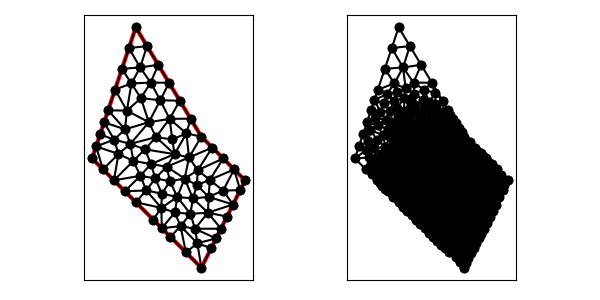

Data behind this chart, as committed beside it:
1.100000000000000000e+01, 1.100000000000000000e+01, 8.000000000000000000e+00, 1.600000000000000000e+01, 6.000000000000000000e+00, 1.000000000000000000e+01, 8.000000000000000000e+00, 8.000000000000000000e+00, 1.100000000000000000e+01, 5.000000000000000000e+00, 1.300000000000000000e+01, 9.000000000000000000e+00, 7.209430584957904564e+00, 1.020943058495790545e+01, 6.500000000000000000e+00, 9.500000000000000000e+00, 7.000000000000000000e+00, 9.000000000000000000e+00, 6.903143528319301225e+00, 9.569810194985969076e+00, 1.000000000000000000e+00, 1.108694427696096940e-01
1.100000000000000000e+01, 1.100000000000000000e+01, 8.000000000000000000e+00, 1.600000000000000000e+01, 6.000000000000000000e+00, 1.000000000000000000e+01, 8.000000000000000000e+00, 8.000000000000000000e+00, 1.100000000000000000e+01, 5.000000000000000000e+00, 1.300000000000000000e+01, 9.000000000000000000e+00, 7.010101769729967458e+00, 1.086491395357405843e+01, 6.551316701949486010e+00, 1.165395010584845892e+01, 6.367544467966324007e+00, 1.110263340389897202e+01, 6.642987646548593084e+00, 1.120716582110716253e+01, 1.000000000000000000e+00, 1.647063031759702645e-01
1.100000000000000000e+01, 1.100000000000000000e+01, 8.000000000000000000e+00, 1.600000000000000000e+01, 6.000000000000000000e+00, 1.000000000000000000e+01, 8.000000000000000000e+00, 8.000000000000000000e+00, 1.100000000000000000e+01, 5.000000000000000000e+00, 1.300000000000000000e+01, 9.000000000000000000e+00, 6.735088935932648013e+00, 1.220526680779794404e+01, 7.508665398327410756e+00, 1.133483387372248430e+01, 7.593393099296039672e+00, 1.218909885384890757e+01, 7.279049144518698888e+00, 1.190973317845644353e+01, 1.000000000000000000e+00, 1.327455480255537168e-01
1.100000000000000000e+01, 1.100000000000000000e+01, 8.000000000000000000e+00, 1.600000000000000000e+01, 6.000000000000000000e+00, 1.000000000000000000e+01, 8.000000000000000000e+00, 8.000000000000000000e+00, 1.100000000000000000e+01, 5.000000000000000000e+00, 1.300000000000000000e+01, 9.000000000000000000e+00, 7.593393099296039672e+00, 1.218909885384890757e+01, 7.051316701949486010e+00, 1.315395010584845892e+01, 6.735088935932648013e+00, 1.220526680779794404e+01, 7.126599579059391232e+00, 1.251610525583176958e+01, 1.000000000000000000e+00, 1.804297408254440238e-01
1.100000000000000000e+01, 1.100000000000000000e+01, 8.000000000000000000e+00, 1.600000000000000000e+01, 6.000000000000000000e+00, 1.000000000000000000e+01, 8.000000000000000000e+00, 8.000000000000000000e+00, 1.100000000000000000e+01, 5.000000000000000000e+00, 1.300000000000000000e+01, 9.000000000000000000e+00, 7.887948230125926941e+00, 9.887948230125926941e+00, 7.000000000000000000e+00, 9.000000000000000000e+00, 8.209430584957905452e+00, 9.209430584957903676e+00, 7.699126271694610502e+00, 9.365792938361277464e+00, 1.000000000000000000e+00, 3.432899031054216510e-02
1.100000000000000000e+01, 1.100000000000000000e+01, 8.000000000000000000e+00, 1.600000000000000000e+01, 6.000000000000000000e+00, 1.000000000000000000e+01, 8.000000000000000000e+00, 8.000000000000000000e+00, 1.100000000000000000e+01, 5.000000000000000000e+00, 1.300000000000000000e+01, 9.000000000000000000e+00, 1.043598329122793977e+01, 1.004762679745639176e+01, 1.100000000000000000e+01, 1.100000000000000000e+01, 1.031581213930145857e+01, 1.114793968883861019e+01, 1.058393181017646612e+01, 1.073185549543166672e+01, 1.000000000000000000e+00, 2.519019389376884674e-02
1.100000000000000000e+01, 1.100000000000000000e+01, 8.000000000000000000e+00, 1.600000000000000000e+01, 6.000000000000000000e+00, 1.000000000000000000e+01, 8.000000000000000000e+00, 8.000000000000000000e+00, 1.100000000000000000e+01, 5.000000000000000000e+00, 1.300000000000000000e+01, 9.000000000000000000e+00, 8.483344753677782180e+00, 8.539150066555773577e+00, 7.500000000000000000e+00, 8.500000000000000000e+00, 8.000000000000000000e+00, 8.000000000000000000e+00, 7.994448251225928281e+00, 8.346383355518591785e+00, 1.000000000000000000e+00, 1.726330910290667028e-02
1.100000000000000000e+01, 1.100000000000000000e+01, 8.000000000000000000e+00, 1.600000000000000000e+01, 6.000000000000000000e+00, 1.000000000000000000e+01, 8.000000000000000000e+00, 8.000000000000000000e+00, 1.100000000000000000e+01, 5.000000000000000000e+00, 1.300000000000000000e+01, 9.000000000000000000e+00, 6.500000000000000000e+00, 9.500000000000000000e+00, 6.183772233983162003e+00, 1.055131670194948512e+01, 6.000000000000000000e+00, 1.000000000000000000e+01, 6.227924077994387630e+00, 1.001710556731649504e+01, 1.000000000000000000e+00, 5.000000000000000000e-01
1.100000000000000000e+01, 1.100000000000000000e+01, 8.000000000000000000e+00, 1.600000000000000000e+01, 6.000000000000000000e+00, 1.000000000000000000e+01, 8.000000000000000000e+00, 8.000000000000000000e+00, 1.100000000000000000e+01, 5.000000000000000000e+00, 1.300000000000000000e+01, 9.000000000000000000e+00, 7.010101769729967458e+00, 1.086491395357405843e+01, 7.508665398327410756e+00, 1.133483387372248430e+01, 6.551316701949486010e+00, 1.165395010584845892e+01, 7.023361290002288371e+00, 1.128456597771499936e+01, 1.000000000000000000e+00, 1.327455480255537168e-01
1.100000000000000000e+01, 1.100000000000000000e+01, 8.000000000000000000e+00, 1.600000000000000000e+01, 6.000000000000000000e+00, 1.000000000000000000e+01, 8.000000000000000000e+00, 8.000000000000000000e+00, 1.100000000000000000e+01, 5.000000000000000000e+00, 1.300000000000000000e+01, 9.000000000000000000e+00, 7.683772233983162003e+00, 1.505131670194948512e+01, 7.367544467966324007e+00, 1.410263340389897202e+01, 8.201401477570687604e+00, 1.416527841281819455e+01, 7.750906059840057871e+00, 1.443974283955555116e+01, 1.000000000000000000e+00, 5.000000000000000000e-01
1.100000000000000000e+01, 1.100000000000000000e+01, 8.000000000000000000e+00, 1.600000000000000000e+01, 6.000000000000000000e+00, 1.000000000000000000e+01, 8.000000000000000000e+00, 8.000000000000000000e+00, 1.100000000000000000e+01, 5.000000000000000000e+00, 1.300000000000000000e+01, 9.000000000000000000e+00, 9.774143930998050678e+00, 1.019899632152602820e+01, 1.031581213930145857e+01, 1.114793968883861019e+01, 9.673193602717585549e+00, 1.087037780979230739e+01, 9.921049891005697674e+00, 1.073910460671898193e+01, 0.000000000000000000e+00, 2.883692859572541123e-02
1.100000000000000000e+01, 1.100000000000000000e+01, 8.000000000000000000e+00, 1.600000000000000000e+01, 6.000000000000000000e+00, 1.000000000000000000e+01, 8.000000000000000000e+00, 8.000000000000000000e+00, 1.100000000000000000e+01, 5.000000000000000000e+00, 1.300000000000000000e+01, 9.000000000000000000e+00, 8.201401477570687604e+00, 1.416527841281819455e+01, 8.680323705864243067e+00, 1.347338704740395343e+01, 9.028991510855052027e+00, 1.428501414857491270e+01, 8.636905564763326382e+00, 1.397455986959901963e+01, 1.000000000000000000e+00, 4.477880539451375430e-01
1.100000000000000000e+01, 1.100000000000000000e+01, 8.000000000000000000e+00, 1.600000000000000000e+01, 6.000000000000000000e+00, 1.000000000000000000e+01, 8.000000000000000000e+00, 8.000000000000000000e+00, 1.100000000000000000e+01, 5.000000000000000000e+00, 1.300000000000000000e+01, 9.000000000000000000e+00, 7.887948230125926941e+00, 9.887948230125926941e+00, 8.209430584957905452e+00, 9.209430584957903676e+00, 8.697503910327299081e+00, 9.747761830204122901e+00, 8.264960908470376566e+00, 9.615046881762649988e+00, 0.000000000000000000e+00, 3.432899031054216510e-02
1.100000000000000000e+01, 1.100000000000000000e+01, 8.000000000000000000e+00, 1.600000000000000000e+01, 6.000000000000000000e+00, 1.000000000000000000e+01, 8.000000000000000000e+00, 8.000000000000000000e+00, 1.100000000000000000e+01, 5.000000000000000000e+00, 1.300000000000000000e+01, 9.000000000000000000e+00, 7.752976473410920555e+00, 1.066739011875665533e+01, 7.508665398327410756e+00, 1.133483387372248430e+01, 7.010101769729967458e+00, 1.086491395357405843e+01, 7.423914547156098998e+00, 1.095571264868439876e+01, 0.000000000000000000e+00, 1.104617555144610103e-01
1.100000000000000000e+01, 1.100000000000000000e+01, 8.000000000000000000e+00, 1.600000000000000000e+01, 6.000000000000000000e+00, 1.000000000000000000e+01, 8.000000000000000000e+00, 8.000000000000000000e+00, 1.100000000000000000e+01, 5.000000000000000000e+00, 1.300000000000000000e+01, 9.000000000000000000e+00, 7.010101769729967458e+00, 1.086491395357405843e+01, 6.183772233983162003e+00, 1.055131670194948512e+01, 7.209430584957904564e+00, 1.020943058495790545e+01, 6.801101529557011638e+00, 1.054188708016048359e+01, 1.000000000000000000e+00, 1.108694427696096940e-01
1.100000000000000000e+01, 1.100000000000000000e+01, 8.000000000000000000e+00, 1.600000000000000000e+01, 6.000000000000000000e+00, 1.000000000000000000e+01, 8.000000000000000000e+00, 8.000000000000000000e+00, 1.100000000000000000e+01, 5.000000000000000000e+00, 1.300000000000000000e+01, 9.000000000000000000e+00, 1.001449575542752513e+01, 1.264250707428745635e+01, 9.521743633141289465e+00, 1.346376061143118363e+01, 9.122468193300500516e+00, 1.266574294226897557e+01, 9.552902527289772294e+00, 1.292400354266253970e+01, 1.000000000000000000e+00, 2.138339478207144928e-01
1.100000000000000000e+01, 1.100000000000000000e+01, 8.000000000000000000e+00, 1.600000000000000000e+01, 6.000000000000000000e+00, 1.000000000000000000e+01, 8.000000000000000000e+00, 8.000000000000000000e+00, 1.100000000000000000e+01, 5.000000000000000000e+00, 1.300000000000000000e+01, 9.000000000000000000e+00, 6.183772233983162003e+00, 1.055131670194948512e+01, 7.010101769729967458e+00, 1.086491395357405843e+01, 6.367544467966324007e+00, 1.110263340389897202e+01, 6.520472823893150860e+00, 1.083962135314083675e+01, 1.000000000000000000e+00, 1.647063031759702645e-01
1.100000000000000000e+01, 1.100000000000000000e+01, 8.000000000000000000e+00, 1.600000000000000000e+01, 6.000000000000000000e+00, 1.000000000000000000e+01, 8.000000000000000000e+00, 8.000000000000000000e+00, 1.100000000000000000e+01, 5.000000000000000000e+00, 1.300000000000000000e+01, 9.000000000000000000e+00, 7.508665398327410756e+00, 1.133483387372248430e+01, 6.735088935932648013e+00, 1.220526680779794404e+01, 6.551316701949486010e+00, 1.165395010584845892e+01, 6.931690345403182185e+00, 1.173135026245629575e+01, 1.000000000000000000e+00, 1.327455480255537168e-01
1.100000000000000000e+01, 1.100000000000000000e+01, 8.000000000000000000e+00, 1.600000000000000000e+01, 6.000000000000000000e+00, 1.000000000000000000e+01, 8.000000000000000000e+00, 8.000000000000000000e+00, 1.100000000000000000e+01, 5.000000000000000000e+00, 1.300000000000000000e+01, 9.000000000000000000e+00, 7.752976473410920555e+00, 1.066739011875665533e+01, 7.010101769729967458e+00, 1.086491395357405843e+01, 7.209430584957904564e+00, 1.020943058495790545e+01, 7.324169609366264488e+00, 1.058057821909620522e+01, 0.000000000000000000e+00, 1.104617555144610103e-01
1.100000000000000000e+01, 1.100000000000000000e+01, 8.000000000000000000e+00, 1.600000000000000000e+01, 6.000000000000000000e+00, 1.000000000000000000e+01, 8.000000000000000000e+00, 8.000000000000000000e+00, 1.100000000000000000e+01, 5.000000000000000000e+00, 1.300000000000000000e+01, 9.000000000000000000e+00, 7.887948230125926941e+00, 9.887948230125926941e+00, 7.752976473410920555e+00, 1.066739011875665533e+01, 7.209430584957904564e+00, 1.020943058495790545e+01, 7.616785096164917057e+00, 1.025492297794682806e+01, 0.000000000000000000e+00, 6.518539020965202768e-02
1.100000000000000000e+01, 1.100000000000000000e+01, 8.000000000000000000e+00, 1.600000000000000000e+01, 6.000000000000000000e+00, 1.000000000000000000e+01, 8.000000000000000000e+00, 8.000000000000000000e+00, 1.100000000000000000e+01, 5.000000000000000000e+00, 1.300000000000000000e+01, 9.000000000000000000e+00, 7.752976473410920555e+00, 1.066739011875665533e+01, 8.418861169915810905e+00, 1.041886116991580913e+01, 8.925939592534124500e+00, 1.097822848943886953e+01, 8.365925745286952875e+00, 1.068815992603711074e+01, 0.000000000000000000e+00, 4.569939436381167258e-02
1.100000000000000000e+01, 1.100000000000000000e+01, 8.000000000000000000e+00, 1.600000000000000000e+01, 6.000000000000000000e+00, 1.000000000000000000e+01, 8.000000000000000000e+00, 8.000000000000000000e+00, 1.100000000000000000e+01, 5.000000000000000000e+00, 1.300000000000000000e+01, 9.000000000000000000e+00, 9.122468193300500516e+00, 1.266574294226897557e+01, 8.235063300775884443e+00, 1.275936790623965855e+01, 8.597727310718326521e+00, 1.165815276676742407e+01, 8.651752934931570493e+00, 1.236108787175868606e+01, 0.000000000000000000e+00, 9.466870735459829989e-02
1.100000000000000000e+01, 1.100000000000000000e+01, 8.000000000000000000e+00, 1.600000000000000000e+01, 6.000000000000000000e+00, 1.000000000000000000e+01, 8.000000000000000000e+00, 8.000000000000000000e+00, 1.100000000000000000e+01, 5.000000000000000000e+00, 1.300000000000000000e+01, 9.000000000000000000e+00, 9.122468193300500516e+00, 1.266574294226897557e+01, 9.546590060995042037e+00, 1.181369201354996434e+01, 1.001449575542752513e+01, 1.264250707428745635e+01, 9.561184669907689226e+00, 1.237398067670213209e+01, 1.000000000000000000e+00, 9.754891693337186531e-02
1.100000000000000000e+01, 1.100000000000000000e+01, 8.000000000000000000e+00, 1.600000000000000000e+01, 6.000000000000000000e+00, 1.000000000000000000e+01, 8.000000000000000000e+00, 8.000000000000000000e+00, 1.100000000000000000e+01, 5.000000000000000000e+00, 1.300000000000000000e+01, 9.000000000000000000e+00, 7.801303884371104225e+00, 1.343100065506931529e+01, 8.235063300775884443e+00, 1.275936790623965855e+01, 8.680323705864243067e+00, 1.347338704740395343e+01, 8.238896963670411466e+00, 1.322125186957097576e+01, 0.000000000000000000e+00, 1.730659711977061144e-01
1.100000000000000000e+01, 1.100000000000000000e+01, 8.000000000000000000e+00, 1.600000000000000000e+01, 6.000000000000000000e+00, 1.000000000000000000e+01, 8.000000000000000000e+00, 8.000000000000000000e+00, 1.100000000000000000e+01, 5.000000000000000000e+00, 1.300000000000000000e+01, 9.000000000000000000e+00, 7.593393099296039672e+00, 1.218909885384890757e+01, 7.508665398327410756e+00, 1.133483387372248430e+01, 8.597727310718326521e+00, 1.165815276676742407e+01, 7.899928602780591724e+00, 1.172736183144627198e+01, 0.000000000000000000e+00, 9.466870735459829989e-02
1.100000000000000000e+01, 1.100000000000000000e+01, 8.000000000000000000e+00, 1.600000000000000000e+01, 6.000000000000000000e+00, 1.000000000000000000e+01, 8.000000000000000000e+00, 8.000000000000000000e+00, 1.100000000000000000e+01, 5.000000000000000000e+00, 1.300000000000000000e+01, 9.000000000000000000e+00, 7.051316701949486010e+00, 1.315395010584845892e+01, 7.801303884371104225e+00, 1.343100065506931529e+01, 7.367544467966324007e+00, 1.410263340389897202e+01, 7.406721684762305635e+00, 1.356252805493891600e+01, 1.000000000000000000e+00, 3.920706857119261035e-01
1.100000000000000000e+01, 1.100000000000000000e+01, 8.000000000000000000e+00, 1.600000000000000000e+01, 6.000000000000000000e+00, 1.000000000000000000e+01, 8.000000000000000000e+00, 8.000000000000000000e+00, 1.100000000000000000e+01, 5.000000000000000000e+00, 1.300000000000000000e+01, 9.000000000000000000e+00, 7.801303884371104225e+00, 1.343100065506931529e+01, 8.680323705864243067e+00, 1.347338704740395343e+01, 8.201401477570687604e+00, 1.416527841281819455e+01, 8.227676355935345853e+00, 1.368988870509715383e+01, 0.000000000000000000e+00, 3.920706857119261035e-01
1.100000000000000000e+01, 1.100000000000000000e+01, 8.000000000000000000e+00, 1.600000000000000000e+01, 6.000000000000000000e+00, 1.000000000000000000e+01, 8.000000000000000000e+00, 8.000000000000000000e+00, 1.100000000000000000e+01, 5.000000000000000000e+00, 1.300000000000000000e+01, 9.000000000000000000e+00, 7.801303884371104225e+00, 1.343100065506931529e+01, 7.593393099296039672e+00, 1.218909885384890757e+01, 8.235063300775884443e+00, 1.275936790623965855e+01, 7.876586761481010335e+00, 1.279315580505262773e+01, 0.000000000000000000e+00, 1.730659711977061144e-01
1.100000000000000000e+01, 1.100000000000000000e+01, 8.000000000000000000e+00, 1.600000000000000000e+01, 6.000000000000000000e+00, 1.000000000000000000e+01, 8.000000000000000000e+00, 8.000000000000000000e+00, 1.100000000000000000e+01, 5.000000000000000000e+00, 1.300000000000000000e+01, 9.000000000000000000e+00, 7.593393099296039672e+00, 1.218909885384890757e+01, 7.801303884371104225e+00, 1.343100065506931529e+01, 7.051316701949486010e+00, 1.315395010584845892e+01, 7.482004561872209969e+00, 1.292468320492222666e+01, 1.000000000000000000e+00, 1.804297408254440238e-01
1.100000000000000000e+01, 1.100000000000000000e+01, 8.000000000000000000e+00, 1.600000000000000000e+01, 6.000000000000000000e+00, 1.000000000000000000e+01, 8.000000000000000000e+00, 8.000000000000000000e+00, 1.100000000000000000e+01, 5.000000000000000000e+00, 1.300000000000000000e+01, 9.000000000000000000e+00, 7.683772233983162003e+00, 1.505131670194948512e+01, 8.514495755427526902e+00, 1.514250707428745635e+01, 8.000000000000000000e+00, 1.600000000000000000e+01, 8.066089329803562080e+00, 1.539794125874564656e+01, 1.000000000000000000e+00, 5.000000000000000000e-01
1.100000000000000000e+01, 1.100000000000000000e+01, 8.000000000000000000e+00, 1.600000000000000000e+01, 6.000000000000000000e+00, 1.000000000000000000e+01, 8.000000000000000000e+00, 8.000000000000000000e+00, 1.100000000000000000e+01, 5.000000000000000000e+00, 1.300000000000000000e+01, 9.000000000000000000e+00, 9.521743633141289465e+00, 1.346376061143118363e+01, 8.680323705864243067e+00, 1.347338704740395343e+01, 9.122468193300500516e+00, 1.266574294226897557e+01, 9.108178510768675906e+00, 1.320096353370137088e+01, 1.000000000000000000e+00, 2.138339478207144928e-01
1.100000000000000000e+01, 1.100000000000000000e+01, 8.000000000000000000e+00, 1.600000000000000000e+01, 6.000000000000000000e+00, 1.000000000000000000e+01, 8.000000000000000000e+00, 8.000000000000000000e+00, 1.100000000000000000e+01, 5.000000000000000000e+00, 1.300000000000000000e+01, 9.000000000000000000e+00, 7.367544467966324007e+00, 1.410263340389897202e+01, 7.801303884371104225e+00, 1.343100065506931529e+01, 8.201401477570687604e+00, 1.416527841281819455e+01, 7.790083276636038612e+00, 1.389963749059549514e+01, 1.000000000000000000e+00, 3.920706857119261035e-01
1.100000000000000000e+01, 1.100000000000000000e+01, 8.000000000000000000e+00, 1.600000000000000000e+01, 6.000000000000000000e+00, 1.000000000000000000e+01, 8.000000000000000000e+00, 8.000000000000000000e+00, 1.100000000000000000e+01, 5.000000000000000000e+00, 1.300000000000000000e+01, 9.000000000000000000e+00, 8.201401477570687604e+00, 1.416527841281819455e+01, 8.514495755427526902e+00, 1.514250707428745635e+01, 7.683772233983162003e+00, 1.505131670194948512e+01, 8.133223155660459724e+00, 1.478636739635171260e+01, 1.000000000000000000e+00, 5.000000000000000000e-01
1.100000000000000000e+01, 1.100000000000000000e+01, 8.000000000000000000e+00, 1.600000000000000000e+01, 6.000000000000000000e+00, 1.000000000000000000e+01, 8.000000000000000000e+00, 8.000000000000000000e+00, 1.100000000000000000e+01, 5.000000000000000000e+00, 1.300000000000000000e+01, 9.000000000000000000e+00, 8.514495755427526902e+00, 1.514250707428745635e+01, 8.201401477570687604e+00, 1.416527841281819455e+01, 9.028991510855052027e+00, 1.428501414857491270e+01, 8.581629581284422770e+00, 1.453093321189352061e+01, 1.000000000000000000e+00, 5.000000000000000000e-01
1.100000000000000000e+01, 1.100000000000000000e+01, 8.000000000000000000e+00, 1.600000000000000000e+01, 6.000000000000000000e+00, 1.000000000000000000e+01, 8.000000000000000000e+00, 8.000000000000000000e+00, 1.100000000000000000e+01, 5.000000000000000000e+00, 1.300000000000000000e+01, 9.000000000000000000e+00, 8.235063300775884443e+00, 1.275936790623965855e+01, 7.593393099296039672e+00, 1.218909885384890757e+01, 8.597727310718326521e+00, 1.165815276676742407e+01, 8.142061236930084434e+00, 1.220220650895199554e+01, 0.000000000000000000e+00, 9.466870735459829989e-02
1.100000000000000000e+01, 1.100000000000000000e+01, 8.000000000000000000e+00, 1.600000000000000000e+01, 6.000000000000000000e+00, 1.000000000000000000e+01, 8.000000000000000000e+00, 8.000000000000000000e+00, 1.100000000000000000e+01, 5.000000000000000000e+00, 1.300000000000000000e+01, 9.000000000000000000e+00, 8.925939592534124500e+00, 1.097822848943886953e+01, 9.546590060995042037e+00, 1.181369201354996434e+01, 8.597727310718326521e+00, 1.165815276676742407e+01, 9.023418988082497094e+00, 1.148335775658541991e+01, 0.000000000000000000e+00, 4.569939436381167258e-02
1.100000000000000000e+01, 1.100000000000000000e+01, 8.000000000000000000e+00, 1.600000000000000000e+01, 6.000000000000000000e+00, 1.000000000000000000e+01, 8.000000000000000000e+00, 8.000000000000000000e+00, 1.100000000000000000e+01, 5.000000000000000000e+00, 1.300000000000000000e+01, 9.000000000000000000e+00, 7.752976473410920555e+00, 1.066739011875665533e+01, 8.597727310718326521e+00, 1.165815276676742407e+01, 7.508665398327410756e+00, 1.133483387372248430e+01, 7.953123060818886536e+00, 1.122012558641552005e+01, 0.000000000000000000e+00, 9.466870735459829989e-02
1.100000000000000000e+01, 1.100000000000000000e+01, 8.000000000000000000e+00, 1.600000000000000000e+01, 6.000000000000000000e+00, 1.000000000000000000e+01, 8.000000000000000000e+00, 8.000000000000000000e+00, 1.100000000000000000e+01, 5.000000000000000000e+00, 1.300000000000000000e+01, 9.000000000000000000e+00, 7.752976473410920555e+00, 1.066739011875665533e+01, 8.925939592534124500e+00, 1.097822848943886953e+01, 8.597727310718326521e+00, 1.165815276676742407e+01, 8.425547792221124155e+00, 1.110125712498764905e+01, 0.000000000000000000e+00, 4.569939436381167258e-02
1.100000000000000000e+01, 1.100000000000000000e+01, 8.000000000000000000e+00, 1.600000000000000000e+01, 6.000000000000000000e+00, 1.000000000000000000e+01, 8.000000000000000000e+00, 8.000000000000000000e+00, 1.100000000000000000e+01, 5.000000000000000000e+00, 1.300000000000000000e+01, 9.000000000000000000e+00, 9.897269713015624859e+00, 8.242256355356756714e+00, 9.170630726951525702e+00, 7.738225996762221115e+00, 9.788181637241475386e+00, 7.529889443540912275e+00, 9.618694025736209241e+00, 7.836790598553296405e+00, 0.000000000000000000e+00, 2.793656131094016115e-02
1.100000000000000000e+01, 1.100000000000000000e+01, 8.000000000000000000e+00, 1.600000000000000000e+01, 6.000000000000000000e+00, 1.000000000000000000e+01, 8.000000000000000000e+00, 8.000000000000000000e+00, 1.100000000000000000e+01, 5.000000000000000000e+00, 1.300000000000000000e+01, 9.000000000000000000e+00, 8.418861169915810905e+00, 1.041886116991580913e+01, 9.774143930998050678e+00, 1.019899632152602820e+01, 8.925939592534124500e+00, 1.097822848943886953e+01, 9.039648231149328694e+00, 1.053202866029356954e+01, 0.000000000000000000e+00, 3.354209901533061061e-02
1.100000000000000000e+01, 1.100000000000000000e+01, 8.000000000000000000e+00, 1.600000000000000000e+01, 6.000000000000000000e+00, 1.000000000000000000e+01, 8.000000000000000000e+00, 8.000000000000000000e+00, 1.100000000000000000e+01, 5.000000000000000000e+00, 1.300000000000000000e+01, 9.000000000000000000e+00, 9.122468193300500516e+00, 1.266574294226897557e+01, 8.680323705864243067e+00, 1.347338704740395343e+01, 8.235063300775884443e+00, 1.275936790623965855e+01, 8.679285066646876601e+00, 1.296616596530419763e+01, 0.000000000000000000e+00, 1.730659711977061144e-01
1.100000000000000000e+01, 1.100000000000000000e+01, 8.000000000000000000e+00, 1.600000000000000000e+01, 6.000000000000000000e+00, 1.000000000000000000e+01, 8.000000000000000000e+00, 8.000000000000000000e+00, 1.100000000000000000e+01, 5.000000000000000000e+00, 1.300000000000000000e+01, 9.000000000000000000e+00, 6.183772233983162003e+00, 1.055131670194948512e+01, 6.500000000000000000e+00, 9.500000000000000000e+00, 7.209430584957904564e+00, 1.020943058495790545e+01, 6.631067606313688856e+00, 1.008691576230246234e+01, 1.000000000000000000e+00, 1.108694427696096940e-01
1.100000000000000000e+01, 1.100000000000000000e+01, 8.000000000000000000e+00, 1.600000000000000000e+01, 6.000000000000000000e+00, 1.000000000000000000e+01, 8.000000000000000000e+00, 8.000000000000000000e+00, 1.100000000000000000e+01, 5.000000000000000000e+00, 1.300000000000000000e+01, 9.000000000000000000e+00, 9.028991510855052027e+00, 1.428501414857491270e+01, 8.680323705864243067e+00, 1.347338704740395343e+01, 9.521743633141289465e+00, 1.346376061143118363e+01, 9.077019616620196629e+00, 1.374072060247001481e+01, 1.000000000000000000e+00, 4.477880539451375430e-01
1.100000000000000000e+01, 1.100000000000000000e+01, 8.000000000000000000e+00, 1.600000000000000000e+01, 6.000000000000000000e+00, 1.000000000000000000e+01, 8.000000000000000000e+00, 8.000000000000000000e+00, 1.100000000000000000e+01, 5.000000000000000000e+00, 1.300000000000000000e+01, 9.000000000000000000e+00, 8.418861169915810905e+00, 1.041886116991580913e+01, 7.887948230125926941e+00, 9.887948230125926941e+00, 8.697503910327299081e+00, 9.747761830204122901e+00, 8.334771103456345642e+00, 1.001819041008195299e+01, 0.000000000000000000e+00, 3.903193345931556951e-02
1.100000000000000000e+01, 1.100000000000000000e+01, 8.000000000000000000e+00, 1.600000000000000000e+01, 6.000000000000000000e+00, 1.000000000000000000e+01, 8.000000000000000000e+00, 8.000000000000000000e+00, 1.100000000000000000e+01, 5.000000000000000000e+00, 1.300000000000000000e+01, 9.000000000000000000e+00, 9.546590060995042037e+00, 1.181369201354996434e+01, 1.050724787771376256e+01, 1.182125353714372906e+01, 1.001449575542752513e+01, 1.264250707428745635e+01, 1.002277789804544206e+01, 1.209248420832705051e+01, 1.000000000000000000e+00, 9.754891693337186531e-02
1.100000000000000000e+01, 1.100000000000000000e+01, 8.000000000000000000e+00, 1.600000000000000000e+01, 6.000000000000000000e+00, 1.000000000000000000e+01, 8.000000000000000000e+00, 8.000000000000000000e+00, 1.100000000000000000e+01, 5.000000000000000000e+00, 1.300000000000000000e+01, 9.000000000000000000e+00, 8.597727310718326521e+00, 1.165815276676742407e+01, 9.546590060995042037e+00, 1.181369201354996434e+01, 9.122468193300500516e+00, 1.266574294226897557e+01, 9.088928521671290284e+00, 1.204586257419545525e+01, 0.000000000000000000e+00, 9.466870735459829989e-02
1.100000000000000000e+01, 1.100000000000000000e+01, 8.000000000000000000e+00, 1.600000000000000000e+01, 6.000000000000000000e+00, 1.000000000000000000e+01, 8.000000000000000000e+00, 8.000000000000000000e+00, 1.100000000000000000e+01, 5.000000000000000000e+00, 1.300000000000000000e+01, 9.000000000000000000e+00, 9.546590060995042037e+00, 1.181369201354996434e+01, 1.031581213930145857e+01, 1.114793968883861019e+01, 1.050724787771376256e+01, 1.182125353714372906e+01, 1.012321669267008772e+01, 1.159429507984410179e+01, 1.000000000000000000e+00, 2.883692859572541123e-02
1.100000000000000000e+01, 1.100000000000000000e+01, 8.000000000000000000e+00, 1.600000000000000000e+01, 6.000000000000000000e+00, 1.000000000000000000e+01, 8.000000000000000000e+00, 8.000000000000000000e+00, 1.100000000000000000e+01, 5.000000000000000000e+00, 1.300000000000000000e+01, 9.000000000000000000e+00, 1.031581213930145857e+01, 1.114793968883861019e+01, 9.774143930998050678e+00, 1.019899632152602820e+01, 1.043598329122793977e+01, 1.004762679745639176e+01, 1.017531312050915027e+01, 1.046485426927367612e+01, 0.000000000000000000e+00, 2.519019389376884674e-02
1.100000000000000000e+01, 1.100000000000000000e+01, 8.000000000000000000e+00, 1.600000000000000000e+01, 6.000000000000000000e+00, 1.000000000000000000e+01, 8.000000000000000000e+00, 8.000000000000000000e+00, 1.100000000000000000e+01, 5.000000000000000000e+00, 1.300000000000000000e+01, 9.000000000000000000e+00, 1.031581213930145857e+01, 1.114793968883861019e+01, 9.546590060995042037e+00, 1.181369201354996434e+01, 9.673193602717585549e+00, 1.087037780979230739e+01, 9.845198601004694794e+00, 1.127733650406029398e+01, 0.000000000000000000e+00, 2.883692859572541123e-02
1.100000000000000000e+01, 1.100000000000000000e+01, 8.000000000000000000e+00, 1.600000000000000000e+01, 6.000000000000000000e+00, 1.000000000000000000e+01, 8.000000000000000000e+00, 8.000000000000000000e+00, 1.100000000000000000e+01, 5.000000000000000000e+00, 1.300000000000000000e+01, 9.000000000000000000e+00, 1.100000000000000000e+01, 1.100000000000000000e+01, 1.050724787771376256e+01, 1.182125353714372906e+01, 1.031581213930145857e+01, 1.114793968883861019e+01, 1.060768667233840823e+01, 1.132306440866077857e+01, 1.000000000000000000e+00, 2.883692859572541123e-02
1.100000000000000000e+01, 1.100000000000000000e+01, 8.000000000000000000e+00, 1.600000000000000000e+01, 6.000000000000000000e+00, 1.000000000000000000e+01, 8.000000000000000000e+00, 8.000000000000000000e+00, 1.100000000000000000e+01, 5.000000000000000000e+00, 1.300000000000000000e+01, 9.000000000000000000e+00, 7.752976473410920555e+00, 1.066739011875665533e+01, 7.887948230125926941e+00, 9.887948230125926941e+00, 8.418861169915810905e+00, 1.041886116991580913e+01, 8.019928624484219171e+00, 1.032473317293279713e+01, 0.000000000000000000e+00, 4.681736197398873867e-02
1.100000000000000000e+01, 1.100000000000000000e+01, 8.000000000000000000e+00, 1.600000000000000000e+01, 6.000000000000000000e+00, 1.000000000000000000e+01, 8.000000000000000000e+00, 8.000000000000000000e+00, 1.100000000000000000e+01, 5.000000000000000000e+00, 1.300000000000000000e+01, 9.000000000000000000e+00, 7.000000000000000000e+00, 9.000000000000000000e+00, 7.887948230125926941e+00, 9.887948230125926941e+00, 7.209430584957904564e+00, 1.020943058495790545e+01, 7.365792938361277464e+00, 9.699126271694611390e+00, 1.000000000000000000e+00, 6.518539020965202768e-02
1.100000000000000000e+01, 1.100000000000000000e+01, 8.000000000000000000e+00, 1.600000000000000000e+01, 6.000000000000000000e+00, 1.000000000000000000e+01, 8.000000000000000000e+00, 8.000000000000000000e+00, 1.100000000000000000e+01, 5.000000000000000000e+00, 1.300000000000000000e+01, 9.000000000000000000e+00, 1.277639320225002173e+01, 8.552786404500041684e+00, 1.300000000000000000e+01, 9.000000000000000000e+00, 1.250000000000000000e+01, 9.500000000000000000e+00, 1.275879773408333939e+01, 9.017595468166680561e+00, 0.000000000000000000e+00, 2.605273394626640704e-02
1.100000000000000000e+01, 1.100000000000000000e+01, 8.000000000000000000e+00, 1.600000000000000000e+01, 6.000000000000000000e+00, 1.000000000000000000e+01, 8.000000000000000000e+00, 8.000000000000000000e+00, 1.100000000000000000e+01, 5.000000000000000000e+00, 1.300000000000000000e+01, 9.000000000000000000e+00, 8.209430584957905452e+00, 9.209430584957903676e+00, 7.000000000000000000e+00, 9.000000000000000000e+00, 7.500000000000000000e+00, 8.500000000000000000e+00, 7.569810194985969076e+00, 8.903143528319301225e+00, 1.000000000000000000e+00, 3.432899031054216510e-02
1.100000000000000000e+01, 1.100000000000000000e+01, 8.000000000000000000e+00, 1.600000000000000000e+01, 6.000000000000000000e+00, 1.000000000000000000e+01, 8.000000000000000000e+00, 8.000000000000000000e+00, 1.100000000000000000e+01, 5.000000000000000000e+00, 1.300000000000000000e+01, 9.000000000000000000e+00, 1.167082039324993659e+01, 6.341640786499873172e+00, 1.189442719099991663e+01, 6.788854381999831489e+00, 1.071009944141344761e+01, 6.786447735848250673e+00, 1.142511567522110028e+01, 6.638980968115984815e+00, 0.000000000000000000e+00, 3.363372359785311155e-02
1.100000000000000000e+01, 1.100000000000000000e+01, 8.000000000000000000e+00, 1.600000000000000000e+01, 6.000000000000000000e+00, 1.000000000000000000e+01, 8.000000000000000000e+00, 8.000000000000000000e+00, 1.100000000000000000e+01, 5.000000000000000000e+00, 1.300000000000000000e+01, 9.000000000000000000e+00, 8.418861169915810905e+00, 1.041886116991580913e+01, 8.697503910327299081e+00, 9.747761830204122901e+00, 9.774143930998050678e+00, 1.019899632152602820e+01, 8.963503003747053555e+00, 1.012187310721532008e+01, 0.000000000000000000e+00, 3.354209901533061061e-02
1.100000000000000000e+01, 1.100000000000000000e+01, 8.000000000000000000e+00, 1.600000000000000000e+01, 6.000000000000000000e+00, 1.000000000000000000e+01, 8.000000000000000000e+00, 8.000000000000000000e+00, 1.100000000000000000e+01, 5.000000000000000000e+00, 1.300000000000000000e+01, 9.000000000000000000e+00, 9.546590060995042037e+00, 1.181369201354996434e+01, 8.925939592534124500e+00, 1.097822848943886953e+01, 9.673193602717585549e+00, 1.087037780979230739e+01, 9.381907752082250695e+00, 1.122076610426037924e+01, 0.000000000000000000e+00, 3.063555326883587657e-02
1.100000000000000000e+01, 1.100000000000000000e+01, 8.000000000000000000e+00, 1.600000000000000000e+01, 6.000000000000000000e+00, 1.000000000000000000e+01, 8.000000000000000000e+00, 8.000000000000000000e+00, 1.100000000000000000e+01, 5.000000000000000000e+00, 1.300000000000000000e+01, 9.000000000000000000e+00, 7.500000000000000000e+00, 8.500000000000000000e+00, 8.483344753677782180e+00, 8.539150066555773577e+00, 8.209430584957905452e+00, 9.209430584957903676e+00, 8.064258446211896469e+00, 8.749526883837893010e+00, 1.000000000000000000e+00, 1.726330910290667028e-02
1.100000000000000000e+01, 1.100000000000000000e+01, 8.000000000000000000e+00, 1.600000000000000000e+01, 6.000000000000000000e+00, 1.000000000000000000e+01, 8.000000000000000000e+00, 8.000000000000000000e+00, 1.100000000000000000e+01, 5.000000000000000000e+00, 1.300000000000000000e+01, 9.000000000000000000e+00, 1.150000000000000000e+01, 1.050000000000000000e+01, 1.083221468151675460e+01, 9.462804342089937037e+00, 1.200000000000000000e+01, 1.000000000000000000e+01, 1.144407156050558427e+01, 9.987601447363312346e+00, 0.000000000000000000e+00, 1.538530474356892240e-02
1.100000000000000000e+01, 1.100000000000000000e+01, 8.000000000000000000e+00, 1.600000000000000000e+01, 6.000000000000000000e+00, 1.000000000000000000e+01, 8.000000000000000000e+00, 8.000000000000000000e+00, 1.100000000000000000e+01, 5.000000000000000000e+00, 1.300000000000000000e+01, 9.000000000000000000e+00, 1.043598329122793977e+01, 1.004762679745639176e+01, 9.413495506883803543e+00, 9.623777419063245020e+00, 1.023705545454153487e+01, 9.082275613217445809e+00, 1.002884475088442606e+01, 9.584559943245693603e+00, 0.000000000000000000e+00, 2.519019389376884674e-02
1.100000000000000000e+01, 1.100000000000000000e+01, 8.000000000000000000e+00, 1.600000000000000000e+01, 6.000000000000000000e+00, 1.000000000000000000e+01, 8.000000000000000000e+00, 8.000000000000000000e+00, 1.100000000000000000e+01, 5.000000000000000000e+00, 1.300000000000000000e+01, 9.000000000000000000e+00, 1.150000000000000000e+01, 1.050000000000000000e+01, 1.100000000000000000e+01, 1.100000000000000000e+01, 1.043598329122793977e+01, 1.004762679745639176e+01, 1.097866109707597992e+01, 1.051587559915212999e+01, 1.000000000000000000e+00, 1.538530474356892240e-02
... 53 more rows
